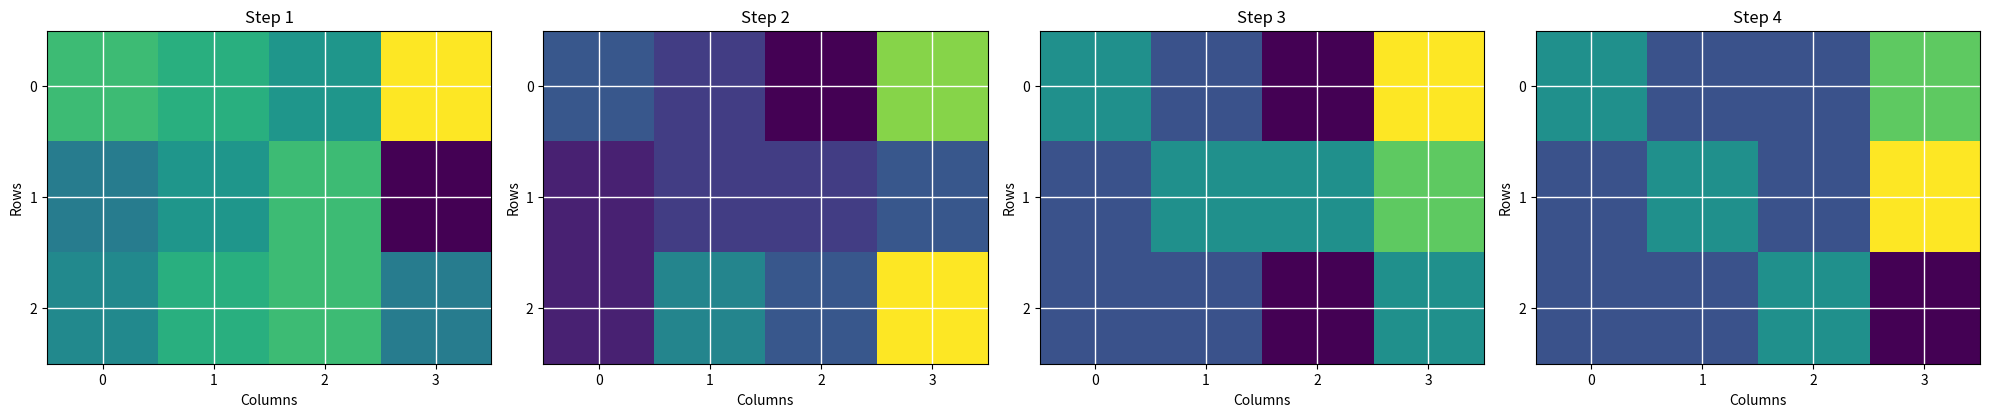

Write Python code to recreate this figure.
import numpy as np
import matplotlib.pyplot as plt


def gauss_jordan_elimination_visualization(A, b):
    """
    Solve system of linear equations Ax = b using Gauss-Jordan elimination with visualization.

    Parameters:
        A (ndarray): Coefficient matrix of shape (n, n).
        b (ndarray): Dependent variable vector of shape (n,).

    Returns:
        x (ndarray): Solution vector of shape (n,).
    """
    n = len(b)
    # Convert all elements to float for consistent dtype
    A = A.astype(float)
    b = b.astype(float)
    # Augmented matrix
    aug_matrix = np.hstack((A, b.reshape(n, 1)))

    # List to store augmented matrices for visualization
    augmented_matrices = [aug_matrix.copy()]

    # Gauss-Jordan Elimination
    for pivot_row in range(n):
        # Divide the pivot row by the pivot element
        pivot_element = aug_matrix[pivot_row][pivot_row]
        aug_matrix[pivot_row] /= pivot_element
        # Eliminate non-zero elements above and below the pivot
        for row in range(n):
            if row != pivot_row:
                factor = aug_matrix[row][pivot_row]
                aug_matrix[row] -= factor * aug_matrix[pivot_row]
        augmented_matrices.append(aug_matrix.copy())

    # Extract the solution vector
    x = aug_matrix[:, -1]

    return x, augmented_matrices


# Example
A = np.array([[2, 1, -1],
              [-3, -1, 2],
              [-2, 1, 2]])
b = np.array([8, -11, -3])

solution, augmented_matrices = gauss_jordan_elimination_visualization(A, b)
print("Solution:", solution)

# Plotting augmented matrices
fig, axes = plt.subplots(1, len(augmented_matrices), figsize=(len(augmented_matrices) * 5, 5))
for i, augmented_matrix in enumerate(augmented_matrices):
    ax = axes[i]
    ax.imshow(augmented_matrix, cmap='viridis')
    ax.set_title(f"Step {i + 1}")
    ax.set_xlabel('Columns')
    ax.set_ylabel('Rows')
    ax.set_xticks(np.arange(len(augmented_matrix[0])))
    ax.set_yticks(np.arange(len(augmented_matrix)))
    ax.grid(color='w', linestyle='-', linewidth=1)
plt.tight_layout()
plt.show()
